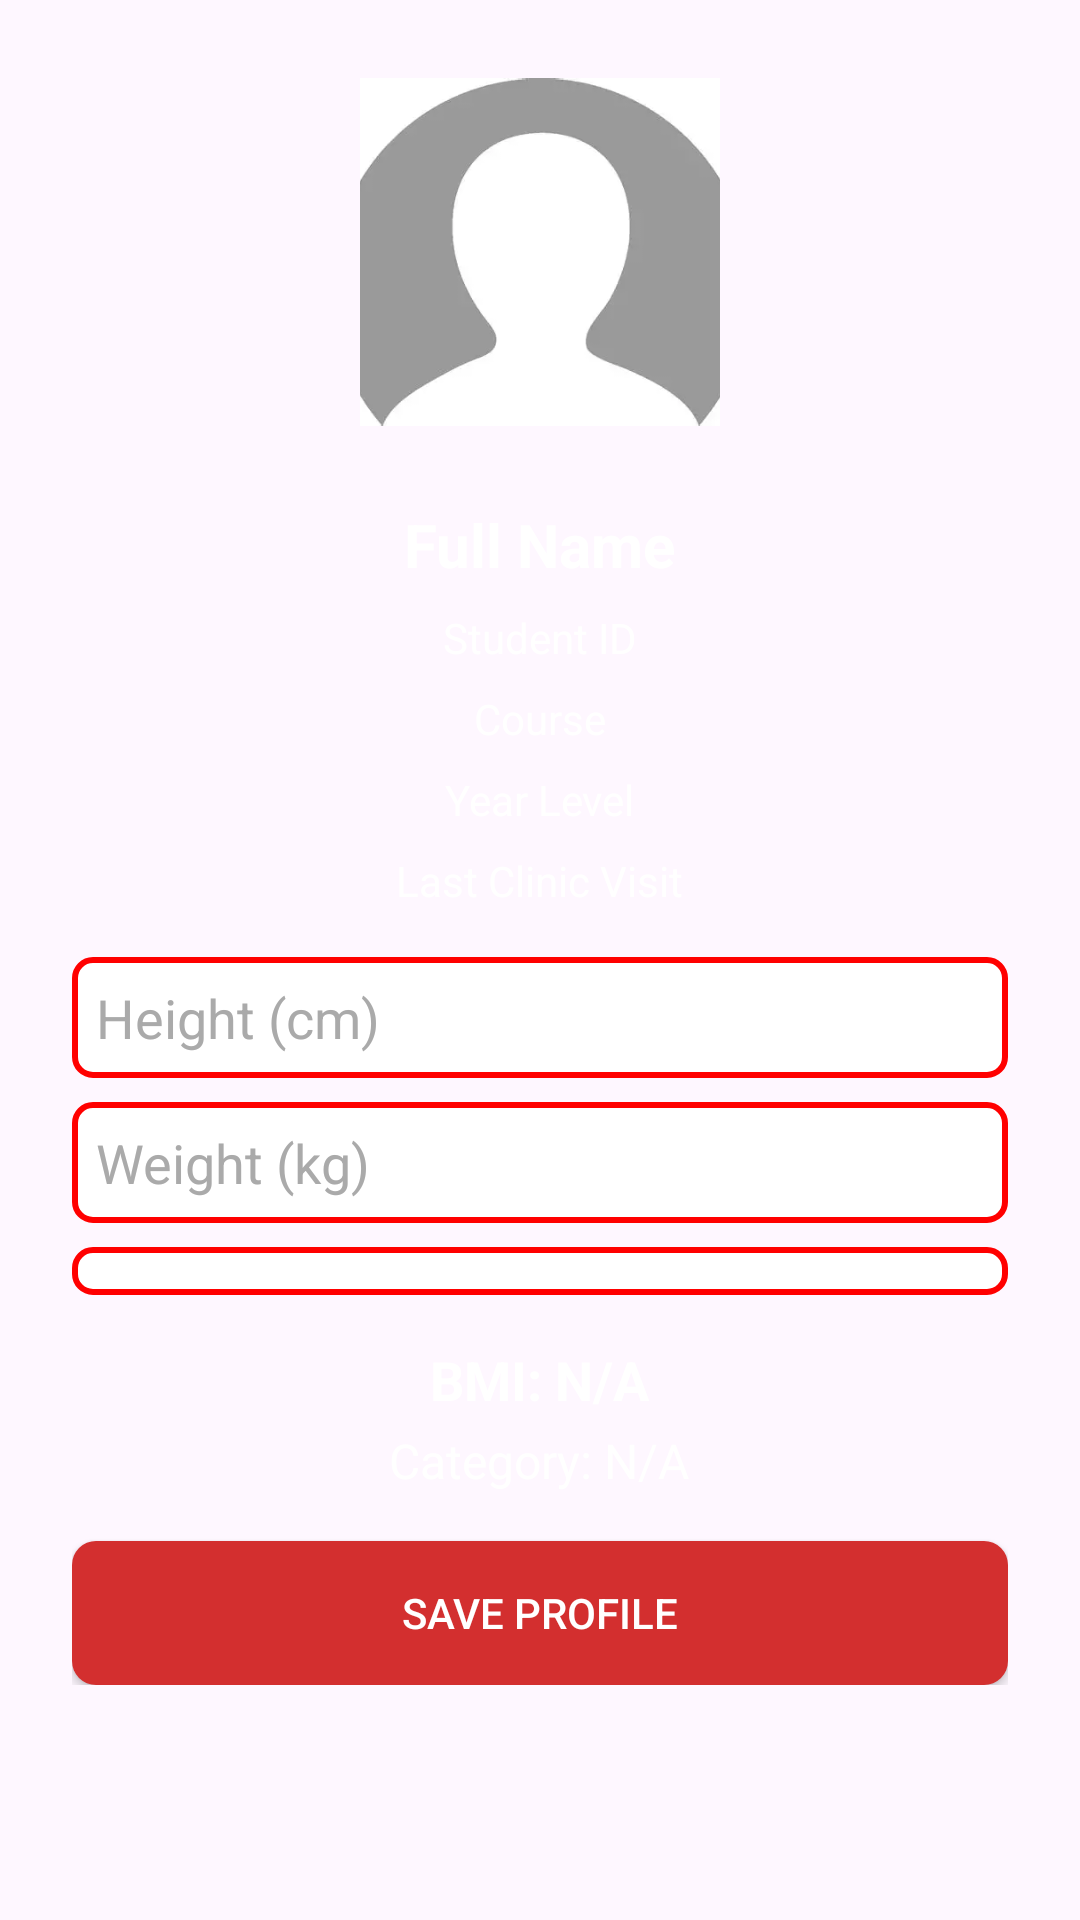

Here is an Android app screen rendered from its layout file. Give the layout XML and the strings, colors and styles it references.
<!-- AndroidManifest.xml: application theme Theme.Klinika -->
<!-- res/layout/activity_health_profile.xml -->
<?xml version="1.0" encoding="utf-8"?>
<ScrollView xmlns:android="http://schemas.android.com/apk/res/android"
    android:background="@drawable/bg"
    android:layout_width="match_parent"
    android:layout_height="match_parent"
    android:padding="24dp">

    <LinearLayout
        android:layout_width="match_parent"
        android:layout_height="wrap_content"
        android:orientation="vertical"
        android:gravity="center_horizontal">

        
        <ImageView
            android:id="@+id/imgProfile"
            android:layout_width="120dp"
            android:layout_height="120dp"
            android:src="@drawable/profile_placeholder"
            android:scaleType="centerCrop"
            android:layout_marginBottom="24dp"
            android:background="@drawable/circle_background"
            android:padding="2dp" />

        
        <TextView
            android:id="@+id/tvName"
            android:layout_width="wrap_content"
            android:layout_height="wrap_content"
            android:text="Full Name"
            android:textSize="20sp"
            android:textStyle="bold"
            android:textColor="@android:color/white"
            android:layout_marginBottom="8dp" />

        <TextView
            android:id="@+id/tvStudentId"
            android:layout_width="wrap_content"
            android:layout_height="wrap_content"
            android:text="Student ID"
            android:textColor="@android:color/white"
            android:layout_marginBottom="8dp" />

        <TextView
            android:id="@+id/tvCourse"
            android:layout_width="wrap_content"
            android:layout_height="wrap_content"
            android:text="Course"
            android:textColor="@android:color/white"
            android:layout_marginBottom="8dp" />

        <TextView
            android:id="@+id/tvYearLevel"
            android:layout_width="wrap_content"
            android:layout_height="wrap_content"
            android:text="Year Level"
            android:textColor="@android:color/white"
            android:layout_marginBottom="8dp" />

        <TextView
            android:id="@+id/tvLastVisit"
            android:layout_width="wrap_content"
            android:layout_height="wrap_content"
            android:text="Last Clinic Visit"
            android:textColor="@android:color/white"
            android:layout_marginBottom="16dp" />

        
        <EditText
            android:id="@+id/edtHeight"
            android:layout_width="match_parent"
            android:layout_height="wrap_content"
            android:hint="Height (cm)"
            android:inputType="numberDecimal"
            android:background="@drawable/edittext_white"
            android:textColor="#FF0000"
            android:textColorHint="@android:color/darker_gray"
            android:layout_marginBottom="8dp" />

        <EditText
            android:id="@+id/edtWeight"
            android:layout_width="match_parent"
            android:layout_height="wrap_content"
            android:hint="Weight (kg)"
            android:inputType="numberDecimal"
            android:background="@drawable/edittext_white"
            android:textColor="#FF0000"
            android:textColorHint="@android:color/darker_gray"
            android:layout_marginBottom="8dp" />

        <Spinner
            android:id="@+id/spinnerBloodType"
            android:layout_width="match_parent"
            android:layout_height="wrap_content"
            android:background="@drawable/edittext_white"
            android:popupBackground="#FFFFFF"
            android:layout_marginBottom="16dp" />

        
        <TextView
            android:id="@+id/tvBMI"
            android:layout_width="wrap_content"
            android:layout_height="wrap_content"
            android:text="BMI: N/A"
            android:textSize="18sp"
            android:textStyle="bold"
            android:textColor="@android:color/white"
            android:layout_marginBottom="4dp" />

        <TextView
            android:id="@+id/tvBMICategory"
            android:layout_width="wrap_content"
            android:layout_height="wrap_content"
            android:text="Category: N/A"
            android:textSize="16sp"
            android:textColor="@android:color/white"
            android:layout_marginBottom="16dp" />

        
        <Button
            android:id="@+id/btnSave"
            android:layout_width="match_parent"
            android:layout_height="wrap_content"
            android:text="Save Profile"
            android:textColor="@android:color/white"
            android:background="@drawable/button_dark_holo_red"/>
    </LinearLayout>
</ScrollView>
<!-- resources referenced by this layout -->
<resources>
  <!-- drawable button_dark_holo_red (drawable) -->
  <?xml version="1.0" encoding="utf-8"?>
  <shape xmlns:android="http://schemas.android.com/apk/res/android"
      android:shape="rectangle">
  
      <solid android:color="#D32F2F"/> 
      <corners android:radius="8dp"/>
      <padding
          android:left="10dp"
          android:top="10dp"
          android:right="10dp"
          android:bottom="10dp"/>
  </shape>
  <!-- drawable edittext_white (drawable) -->
  <?xml version="1.0" encoding="utf-8"?>
  <shape xmlns:android="http://schemas.android.com/apk/res/android"
      android:shape="rectangle">
  
      
      <solid android:color="#FFFFFF"/>
  
      
      <corners android:radius="6dp"/>
  
      
      <stroke android:width="2dp" android:color="#FF0000"/>
  
      
      <padding android:left="8dp" android:top="8dp"
          android:right="8dp" android:bottom="8dp"/>
  </shape>
  <!-- drawable profile_placeholder: webp bitmap (drawable, 2454 bytes) -->
  <style name="Theme.Klinika" parent="Base.Theme.Klinika" />
  <style name="Base.Theme.Klinika" parent="Theme.Material3.DayNight.NoActionBar">
          
          
      </style>
</resources>
